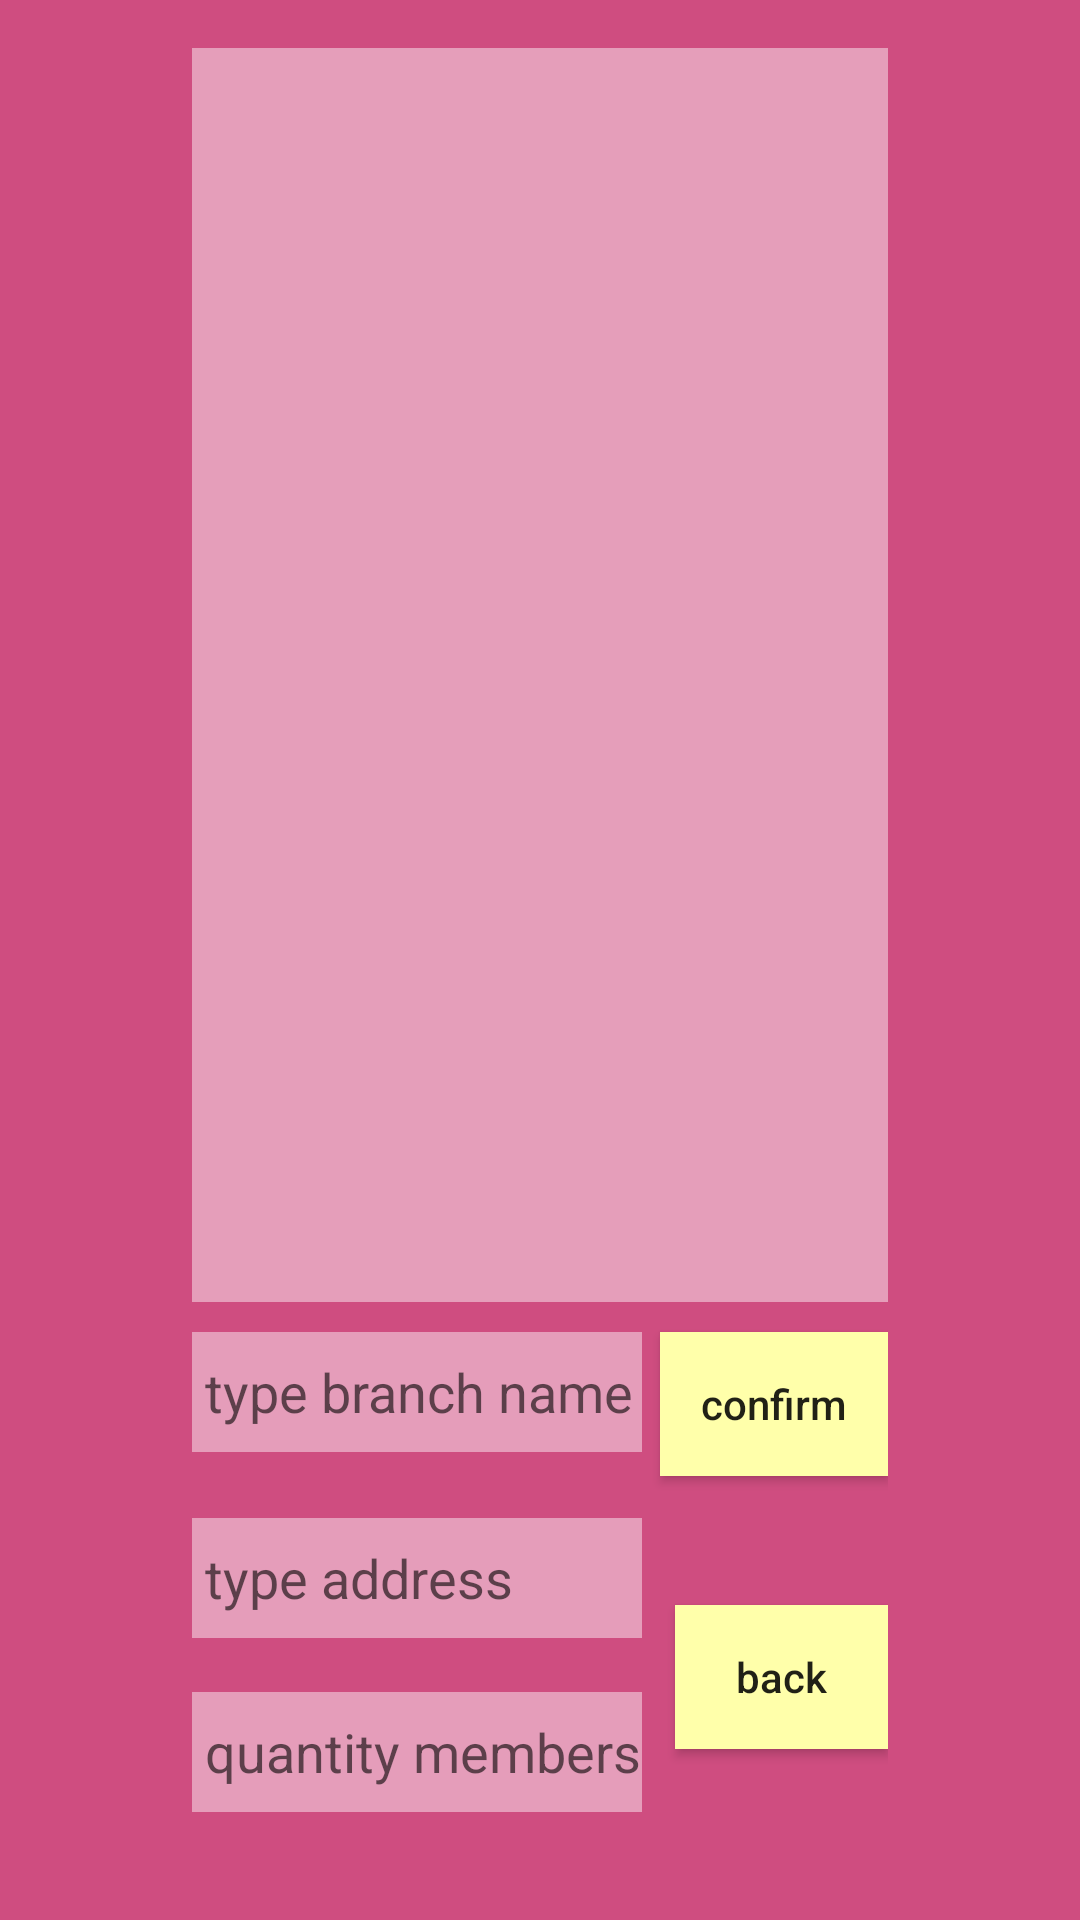

Here is an Android app screen rendered from its layout file. Give the layout XML and the strings, colors and styles it references.
<!-- AndroidManifest.xml: application theme Theme.ExamOmelya -->
<!-- res/layout/activity_club.xml -->
<?xml version="1.0" encoding="utf-8"?>
<RelativeLayout xmlns:android="http://schemas.android.com/apk/res/android"
    android:id="@+id/lab6"
    android:layout_width="match_parent"
    android:layout_height="match_parent"
    android:background="#FFFFFF"
    android:backgroundTint="#CF4D80"
    android:orientation="vertical"
    android:paddingLeft="64dp"
    android:paddingTop="16dp"
    android:paddingRight="64dp"
    android:paddingBottom="16dp">

    <RelativeLayout
        android:id="@+id/bar"
        android:layout_width="347dp"
        android:layout_height="190dp"
        android:layout_alignParentBottom="true"
        android:layout_marginBottom="0dp"
        android:orientation="vertical">

        <EditText
            android:id="@+id/name_club"
            android:layout_width="150dp"
            android:layout_height="40dp"
            android:layout_alignParentStart="true"
            android:layout_marginStart="0dp"
            android:layout_marginTop="10dp"
            android:layout_marginBottom="10dp"
            android:background="#73FEFEFE"
            android:hint=" type branch name"
            android:maxLines="1"
            android:selectAllOnFocus="true" />

        <Button
            android:id="@+id/btn"
            android:layout_width="match_parent"
            android:layout_height="wrap_content"
            android:layout_marginStart="6dp"
            android:layout_marginTop="10dp"
            android:layout_marginBottom="4dp"
            android:layout_toEndOf="@+id/name_club"
            android:background="#ffa"
            android:onClick="add_btn_clicked"
            android:text="confirm"
            android:textAllCaps="false" />

        <Button
            android:id="@+id/back"
            android:layout_width="match_parent"
            android:layout_height="wrap_content"
            android:layout_below="@+id/btn"
            android:layout_marginStart="11dp"
            android:layout_marginTop="39dp"
            android:layout_marginBottom="4dp"
            android:layout_toEndOf="@+id/name_club"
            android:background="#ffa"
            android:onClick="back"
            android:text="back"
            android:textAllCaps="false" />

        <EditText
            android:id="@+id/address"
            android:layout_width="150dp"
            android:layout_height="40dp"
            android:layout_below="@+id/name_club"
            android:layout_marginTop="12dp"
            android:background="#73FFFFFF"
            android:hint=" type address"
            android:maxLines="1"
            android:selectAllOnFocus="true" />

        <EditText
            android:id="@+id/quantity_participants"
            android:layout_width="150dp"
            android:layout_height="40dp"
            android:layout_below="@+id/address"
            android:layout_marginTop="18dp"
            android:background="#73FFFFFF"
            android:hint=" quantity members"
            android:inputType="number"
            android:maxLines="1"
            android:selectAllOnFocus="true" />
    </RelativeLayout>

    <ListView
        android:id="@+id/lv_club"
        android:layout_width="347dp"
        android:layout_height="597dp"
        android:layout_above="@+id/bar"
        android:layout_alignParentTop="true"
        android:layout_marginTop="0dp"
        android:background="#74FFFFFF" />
</RelativeLayout>
<!-- resources referenced by this layout -->
<resources>
  <style name="Theme.ExamOmelya" parent="Theme.MaterialComponents.DayNight.DarkActionBar">
          
          <item name="colorPrimary">@color/purple_500</item>
          <item name="colorPrimaryVariant">@color/purple_700</item>
          <item name="colorOnPrimary">@color/white</item>
          
          <item name="colorSecondary">@color/teal_200</item>
          <item name="colorSecondaryVariant">@color/teal_700</item>
          <item name="colorOnSecondary">@color/black</item>
          
          <item name="android:statusBarColor">?attr/colorPrimaryVariant</item>
          
      </style>
  <!-- not gathered from this repository: default colours our renderer supplied (Android Studio template values) -->
  <color name="purple_500">#FF6200EE</color>
  <color name="purple_700">#FF3700B3</color>
  <color name="teal_200">#FF03DAC5</color>
  <color name="teal_700">#FF018786</color>
  <color name="black">#FF000000</color>
  <color name="white">#FFFFFFFF</color>
</resources>
